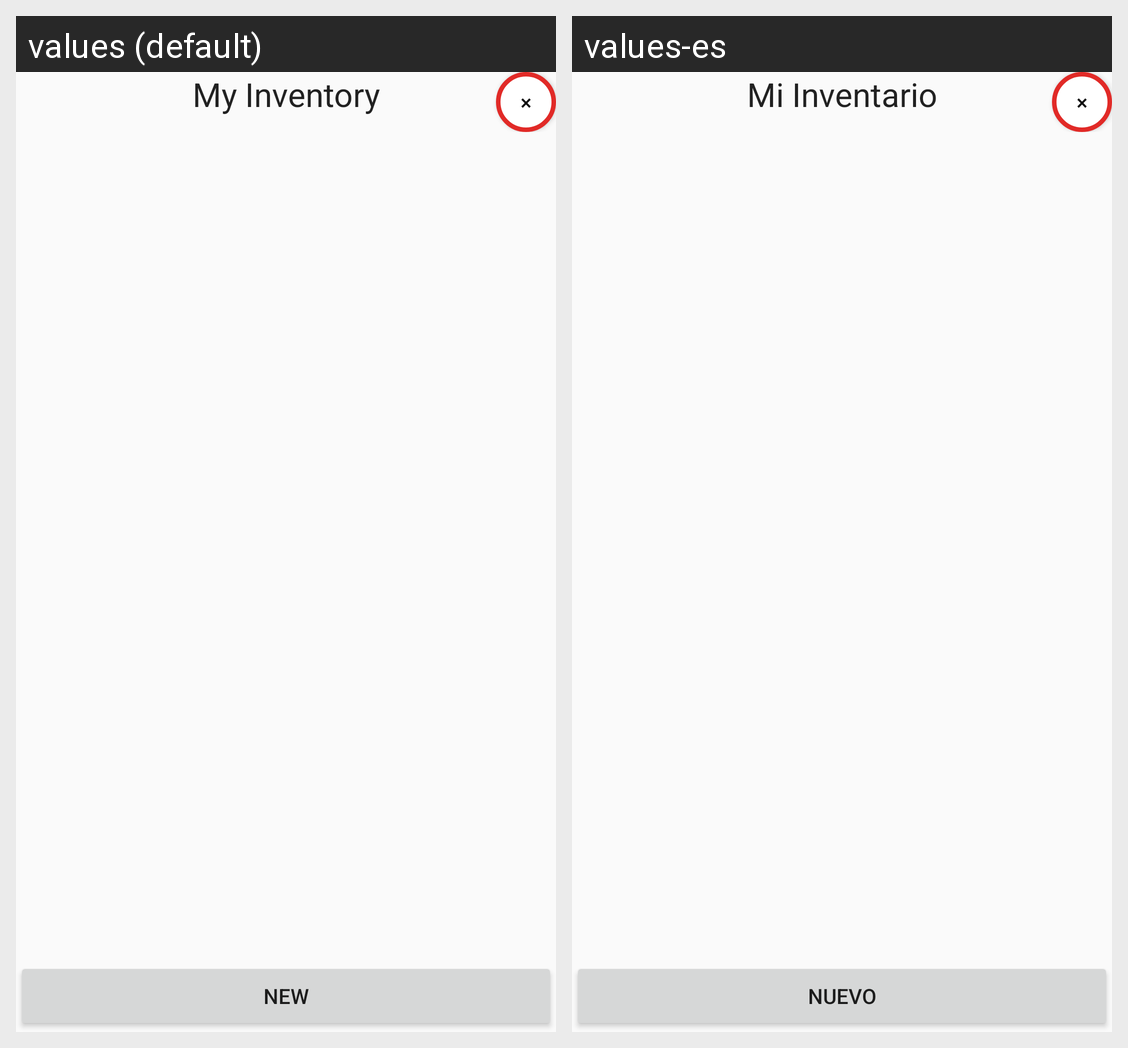

Translations of the strings shown on this Android screen, per locale in the grid:
Android screen res/layout/maininventario.xml rendered under 2 locales, left to right: values (default), values-es. Device: Nexus 5 (rendered at 1080×1920; each locale shown at half size, 540×960, under a caption strip naming it); theme AppTheme.
Strings drawn on this screen, with the default value and each locale's value (text and hints the layout hard-codes, and strings that could not be matched under every locale, appear in the picture but are not listed):

mainHeaderIn
  values: My Inventory
  values-es: Mi Inventario

addNoteButtonIn
  values: nEW
  values-es: Nuevo
